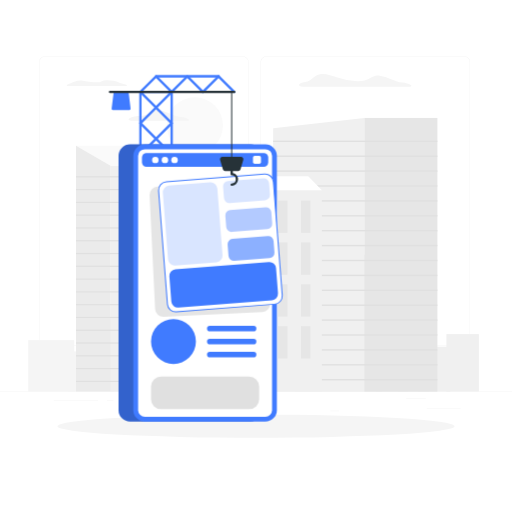
t = 0.00 s
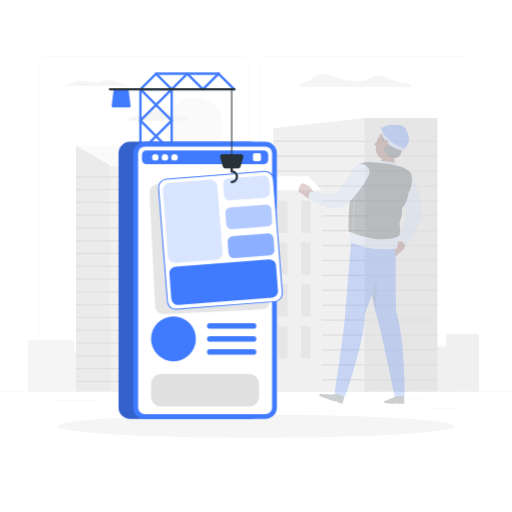
t = 0.19 s
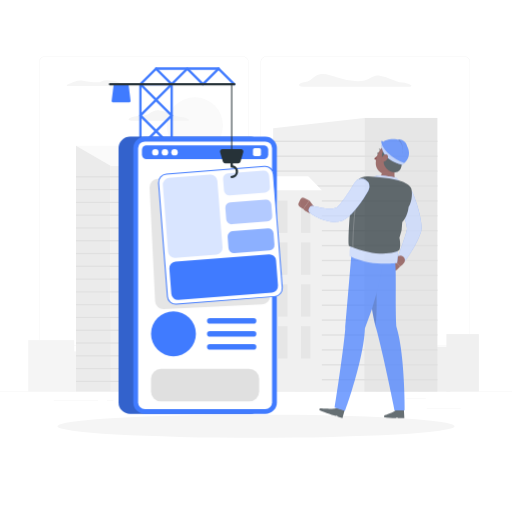
t = 0.56 s
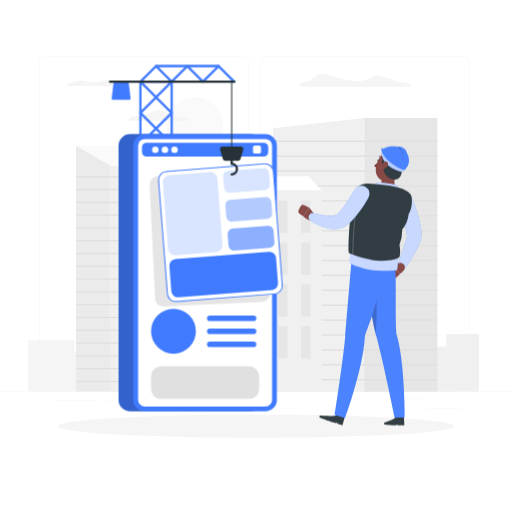
t = 0.75 s
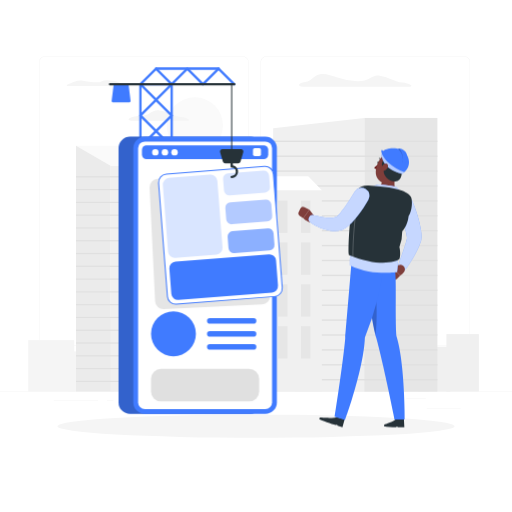
t = 0.94 s
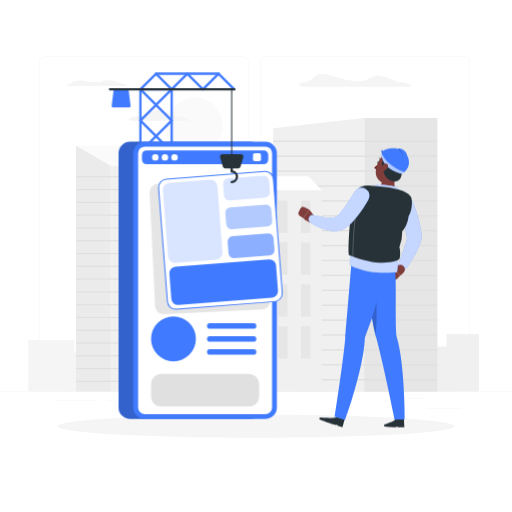
t = 1.31 s

The animated SVG that drew these frames (rendered in a browser with its animation timeline set to each time). Animation: 2 CSS @keyframes rules; one cycle of 1.50 s, repeats indefinitely.

<svg class="animated" id="freepik_stories-software-engineer" xmlns="http://www.w3.org/2000/svg" viewBox="0 0 500 500" version="1.1" xmlns:xlink="http://www.w3.org/1999/xlink" xmlns:svgjs="http://svgjs.com/svgjs"><style>svg#freepik_stories-software-engineer:not(.animated) .animable {opacity: 0;}svg#freepik_stories-software-engineer.animated #freepik--App--inject-2 {animation: 1.5s Infinite  linear floating;animation-delay: 0s;}svg#freepik_stories-software-engineer.animated #freepik--Character--inject-2 {animation: 0.8s 1 forwards linear slideDown;animation-delay: 0s;}            @keyframes floating {                0% {                    opacity: 1;                    transform: translateY(0px);                }                50% {                    transform: translateY(-10px);                }                100% {                    opacity: 1;                    transform: translateY(0px);                }            }                    @keyframes slideDown {                0% {                    opacity: 0;                    transform: translateY(-30px);                }                100% {                    opacity: 1;                    transform: translateY(0);                }            }        </style><g id="freepik--background-complete--inject-2" style="transform-origin: 250px 228.23px 0px;" class="animable"><rect y="382.4" width="500" height="0.25" style="fill: rgb(235, 235, 235); transform-origin: 250px 382.525px 0px;" id="elbf9skttv54n" class="animable"></rect><rect x="416.78" y="398.49" width="33.12" height="0.25" style="fill: rgb(235, 235, 235); transform-origin: 433.34px 398.615px 0px;" id="elccazha1se3" class="animable"></rect><rect x="322.53" y="401.21" width="8.69" height="0.25" style="fill: rgb(235, 235, 235); transform-origin: 326.875px 401.335px 0px;" id="elp8djzuxi5vm" class="animable"></rect><rect x="396.59" y="389.21" width="19.19" height="0.25" style="fill: rgb(235, 235, 235); transform-origin: 406.185px 389.335px 0px;" id="elfliub3oqm27" class="animable"></rect><rect x="52.46" y="390.89" width="43.19" height="0.25" style="fill: rgb(235, 235, 235); transform-origin: 74.055px 391.015px 0px;" id="elqwz7jtjbjk" class="animable"></rect><rect x="104.56" y="390.89" width="6.33" height="0.25" style="fill: rgb(235, 235, 235); transform-origin: 107.725px 391.015px 0px;" id="elqnkzaea27wd" class="animable"></rect><rect x="131.47" y="395.11" width="93.68" height="0.25" style="fill: rgb(235, 235, 235); transform-origin: 178.31px 395.235px 0px;" id="elo9ir1ku4d3" class="animable"></rect><path d="M237,337.8H43.91a5.71,5.71,0,0,1-5.7-5.71V60.66A5.71,5.71,0,0,1,43.91,55H237a5.71,5.71,0,0,1,5.71,5.71V332.09A5.71,5.71,0,0,1,237,337.8ZM43.91,55.2a5.46,5.46,0,0,0-5.45,5.46V332.09a5.46,5.46,0,0,0,5.45,5.46H237a5.47,5.47,0,0,0,5.46-5.46V60.66A5.47,5.47,0,0,0,237,55.2Z" style="fill: rgb(235, 235, 235); transform-origin: 140.46px 196.4px 0px;" id="el49u8f4uke97" class="animable"></path><path d="M453.31,337.8H260.21a5.72,5.72,0,0,1-5.71-5.71V60.66A5.72,5.72,0,0,1,260.21,55h193.1A5.71,5.71,0,0,1,459,60.66V332.09A5.71,5.71,0,0,1,453.31,337.8ZM260.21,55.2a5.47,5.47,0,0,0-5.46,5.46V332.09a5.47,5.47,0,0,0,5.46,5.46h193.1a5.47,5.47,0,0,0,5.46-5.46V60.66a5.47,5.47,0,0,0-5.46-5.46Z" style="fill: rgb(235, 235, 235); transform-origin: 356.75px 196.4px 0px;" id="elgyjkvoeubd" class="animable"></path><g id="ellwej9s0pa"><rect x="435.97" y="326.28" width="31.7" height="56.12" style="fill: rgb(240, 240, 240); transform-origin: 451.82px 354.34px 0px; transform: rotate(180deg);" class="animable"></rect></g><g id="eloe3nn96i61e"><rect x="408.21" y="338.59" width="31.7" height="43.81" style="fill: rgb(240, 240, 240); transform-origin: 424.06px 360.495px 0px; transform: rotate(180deg);" class="animable"></rect></g><g id="eliydb7dtztb9"><rect x="387.94" y="302.49" width="31.7" height="79.91" style="fill: rgb(240, 240, 240); transform-origin: 403.79px 342.445px 0px; transform: rotate(180deg);" class="animable"></rect></g><g id="elcork34u9w1n"><rect x="366.88" y="237.7" width="31.7" height="144.7" style="fill: rgb(240, 240, 240); transform-origin: 382.73px 310.05px 0px; transform: rotate(180deg);" class="animable"></rect></g><g id="elg66uyv4jq8"><rect x="288.48" y="248.96" width="85.06" height="133.44" style="fill: rgb(240, 240, 240); transform-origin: 331.01px 315.68px 0px; transform: rotate(180deg);" class="animable"></rect></g><rect x="27.57" y="332.18" width="44.88" height="50.22" style="fill: rgb(245, 245, 245); transform-origin: 50.01px 357.29px 0px;" id="el8imfn55fl37" class="animable"></rect><rect x="66.87" y="343.19" width="44.88" height="39.2" style="fill: rgb(245, 245, 245); transform-origin: 89.31px 362.79px 0px;" id="elhv3mrpycv88" class="animable"></rect><rect x="95.57" y="310.89" width="44.88" height="71.51" style="fill: rgb(245, 245, 245); transform-origin: 118.01px 346.645px 0px;" id="el1yl0k85xlgb" class="animable"></rect><rect x="125.4" y="252.91" width="44.88" height="129.49" style="fill: rgb(245, 245, 245); transform-origin: 147.84px 317.655px 0px;" id="elwgvytepetff" class="animable"></rect><g id="els9431gjzj7"><rect x="161.21" y="224.21" width="73.44" height="158.19" style="fill: rgb(240, 240, 240); transform-origin: 197.93px 303.305px 0px; transform: rotate(180deg);" class="animable"></rect></g><g id="el89yjh551hyk"><rect x="168.21" y="230.84" width="3.5" height="19.25" style="fill: rgb(245, 245, 245); transform-origin: 169.96px 240.465px 0px; transform: rotate(180deg);" class="animable"></rect></g><g id="elxoc1i3c931f"><rect x="168.21" y="260.95" width="3.5" height="19.25" style="fill: rgb(245, 245, 245); transform-origin: 169.96px 270.575px 0px; transform: rotate(180deg);" class="animable"></rect></g><g id="el4jxsg2t50bm"><rect x="168.21" y="291.05" width="3.5" height="19.25" style="fill: rgb(245, 245, 245); transform-origin: 169.96px 300.675px 0px; transform: rotate(180deg);" class="animable"></rect></g><g id="el7lri3pua7k2"><rect x="168.21" y="321.15" width="3.5" height="19.25" style="fill: rgb(245, 245, 245); transform-origin: 169.96px 330.775px 0px; transform: rotate(180deg);" class="animable"></rect></g><g id="el54cl1jepuqs"><rect x="168.21" y="351.26" width="3.5" height="19.25" style="fill: rgb(245, 245, 245); transform-origin: 169.96px 360.885px 0px; transform: rotate(180deg);" class="animable"></rect></g><g id="eljmtyi8fpov"><rect x="180.6" y="230.84" width="3.5" height="19.25" style="fill: rgb(245, 245, 245); transform-origin: 182.35px 240.465px 0px; transform: rotate(180deg);" class="animable"></rect></g><g id="el9to4l7l0pvr"><rect x="180.6" y="260.95" width="3.5" height="19.25" style="fill: rgb(245, 245, 245); transform-origin: 182.35px 270.575px 0px; transform: rotate(180deg);" class="animable"></rect></g><g id="el7jc4joy4ghb"><rect x="180.6" y="291.05" width="3.5" height="19.25" style="fill: rgb(245, 245, 245); transform-origin: 182.35px 300.675px 0px; transform: rotate(180deg);" class="animable"></rect></g><g id="elgtul7h0n89s"><rect x="180.6" y="321.15" width="3.5" height="19.25" style="fill: rgb(245, 245, 245); transform-origin: 182.35px 330.775px 0px; transform: rotate(180deg);" class="animable"></rect></g><g id="eln23da4bi67i"><rect x="180.6" y="351.26" width="3.5" height="19.25" style="fill: rgb(245, 245, 245); transform-origin: 182.35px 360.885px 0px; transform: rotate(180deg);" class="animable"></rect></g><g id="elismj9ugubyr"><rect x="192.99" y="230.84" width="3.5" height="19.25" style="fill: rgb(245, 245, 245); transform-origin: 194.74px 240.465px 0px; transform: rotate(180deg);" class="animable"></rect></g><g id="elx03lci57m1"><rect x="192.99" y="260.95" width="3.5" height="19.25" style="fill: rgb(245, 245, 245); transform-origin: 194.74px 270.575px 0px; transform: rotate(180deg);" class="animable"></rect></g><g id="el8lm8dv3oo3s"><rect x="192.99" y="291.05" width="3.5" height="19.25" style="fill: rgb(245, 245, 245); transform-origin: 194.74px 300.675px 0px; transform: rotate(180deg);" class="animable"></rect></g><g id="elhegq003x86s"><rect x="192.99" y="321.15" width="3.5" height="19.25" style="fill: rgb(245, 245, 245); transform-origin: 194.74px 330.775px 0px; transform: rotate(180deg);" class="animable"></rect></g><g id="el5k2sppwt8d"><rect x="192.99" y="351.26" width="3.5" height="19.25" style="fill: rgb(245, 245, 245); transform-origin: 194.74px 360.885px 0px; transform: rotate(180deg);" class="animable"></rect></g><g id="elbvqlcss6iqm"><rect x="205.38" y="230.84" width="3.5" height="19.25" style="fill: rgb(245, 245, 245); transform-origin: 207.13px 240.465px 0px; transform: rotate(180deg);" class="animable"></rect></g><g id="elbv31uvn2qr"><rect x="205.38" y="260.95" width="3.5" height="19.25" style="fill: rgb(245, 245, 245); transform-origin: 207.13px 270.575px 0px; transform: rotate(180deg);" class="animable"></rect></g><g id="ellbacx6zsy1d"><rect x="205.38" y="291.05" width="3.5" height="19.25" style="fill: rgb(245, 245, 245); transform-origin: 207.13px 300.675px 0px; transform: rotate(180deg);" class="animable"></rect></g><g id="elmuu3ttiwfk"><rect x="205.38" y="321.15" width="3.5" height="19.25" style="fill: rgb(245, 245, 245); transform-origin: 207.13px 330.775px 0px; transform: rotate(180deg);" class="animable"></rect></g><g id="el951ie6n6m64"><rect x="205.38" y="351.26" width="3.5" height="19.25" style="fill: rgb(245, 245, 245); transform-origin: 207.13px 360.885px 0px; transform: rotate(180deg);" class="animable"></rect></g><g id="elagmythxp0cf"><rect x="217.78" y="230.84" width="3.5" height="19.25" style="fill: rgb(245, 245, 245); transform-origin: 219.53px 240.465px 0px; transform: rotate(180deg);" class="animable"></rect></g><g id="elezgt3r8i97"><rect x="217.78" y="260.95" width="3.5" height="19.25" style="fill: rgb(245, 245, 245); transform-origin: 219.53px 270.575px 0px; transform: rotate(180deg);" class="animable"></rect></g><g id="eli0e4ugef3b"><rect x="217.78" y="291.05" width="3.5" height="19.25" style="fill: rgb(245, 245, 245); transform-origin: 219.53px 300.675px 0px; transform: rotate(180deg);" class="animable"></rect></g><g id="elc01wpr7kz9t"><rect x="217.78" y="321.15" width="3.5" height="19.25" style="fill: rgb(245, 245, 245); transform-origin: 219.53px 330.775px 0px; transform: rotate(180deg);" class="animable"></rect></g><g id="elotqn5c9y2gp"><rect x="217.78" y="351.26" width="3.5" height="19.25" style="fill: rgb(245, 245, 245); transform-origin: 219.53px 360.885px 0px; transform: rotate(180deg);" class="animable"></rect></g><g id="el0kmaglg4fgh"><polygon points="234.66 224.21 219.52 224.21 212.94 382.4 234.66 382.4 234.66 224.21" style="fill: rgb(224, 224, 224); opacity: 0.5; transform-origin: 223.8px 303.305px 0px;" class="animable"></polygon></g><polygon points="355.86 115.17 266.77 125.33 266.77 382.4 355.86 382.4 355.86 115.17" style="fill: rgb(240, 240, 240); transform-origin: 311.315px 248.785px 0px;" id="elli06q8pq33" class="animable"></polygon><rect x="355.86" y="115.17" width="71.28" height="267.23" style="fill: rgb(230, 230, 230); transform-origin: 391.5px 248.785px 0px;" id="elxestx38lyh" class="animable"></rect><rect x="266.77" y="137.31" width="160.37" height="1.37" style="fill: rgb(224, 224, 224); transform-origin: 346.955px 137.995px 0px;" id="el4besux7ujy" class="animable"></rect><rect x="266.77" y="151.86" width="160.37" height="1.37" style="fill: rgb(224, 224, 224); transform-origin: 346.955px 152.545px 0px;" id="elndq4084y37a" class="animable"></rect><rect x="266.77" y="166.41" width="160.37" height="1.37" style="fill: rgb(224, 224, 224); transform-origin: 346.955px 167.095px 0px;" id="elz8ul9m0c9c" class="animable"></rect><rect x="266.77" y="180.96" width="160.37" height="1.37" style="fill: rgb(224, 224, 224); transform-origin: 346.955px 181.645px 0px;" id="el6mcn6ozf4sj" class="animable"></rect><rect x="266.77" y="195.51" width="160.37" height="1.37" style="fill: rgb(224, 224, 224); transform-origin: 346.955px 196.195px 0px;" id="elxoy9rs4137k" class="animable"></rect><rect x="266.77" y="210.06" width="160.37" height="1.37" style="fill: rgb(224, 224, 224); transform-origin: 346.955px 210.745px 0px;" id="eltw8ktoym10s" class="animable"></rect><rect x="266.77" y="224.61" width="160.37" height="1.37" style="fill: rgb(224, 224, 224); transform-origin: 346.955px 225.295px 0px;" id="el4t2ggdnv5dd" class="animable"></rect><rect x="266.77" y="239.16" width="160.37" height="1.37" style="fill: rgb(224, 224, 224); transform-origin: 346.955px 239.845px 0px;" id="elgzfen4nsqod" class="animable"></rect><rect x="266.77" y="253.71" width="160.37" height="1.37" style="fill: rgb(224, 224, 224); transform-origin: 346.955px 254.395px 0px;" id="elzuwhospwvg" class="animable"></rect><rect x="266.77" y="268.26" width="160.37" height="1.37" style="fill: rgb(224, 224, 224); transform-origin: 346.955px 268.945px 0px;" id="el0rs6nlfhp70b" class="animable"></rect><rect x="266.77" y="282.81" width="160.37" height="1.37" style="fill: rgb(224, 224, 224); transform-origin: 346.955px 283.495px 0px;" id="el7ymuqi8fz8e" class="animable"></rect><rect x="266.77" y="297.37" width="160.37" height="1.37" style="fill: rgb(224, 224, 224); transform-origin: 346.955px 298.055px 0px;" id="elew3eonwdepv" class="animable"></rect><rect x="266.77" y="311.92" width="160.37" height="1.37" style="fill: rgb(224, 224, 224); transform-origin: 346.955px 312.605px 0px;" id="elf86qova8w1" class="animable"></rect><rect x="266.77" y="326.47" width="160.37" height="1.37" style="fill: rgb(224, 224, 224); transform-origin: 346.955px 327.155px 0px;" id="elqqduhfb3mfa" class="animable"></rect><rect x="266.77" y="341.02" width="160.37" height="1.37" style="fill: rgb(224, 224, 224); transform-origin: 346.955px 341.705px 0px;" id="eld2pln7ic42f" class="animable"></rect><rect x="266.77" y="355.57" width="160.37" height="1.37" style="fill: rgb(224, 224, 224); transform-origin: 346.955px 356.255px 0px;" id="el650aadpq5n" class="animable"></rect><rect x="266.77" y="370.12" width="160.37" height="1.37" style="fill: rgb(224, 224, 224); transform-origin: 346.955px 370.805px 0px;" id="elyfue07n2dke" class="animable"></rect><g id="elkm4a7yzl6e9"><rect x="108.02" y="161.81" width="42.26" height="220.59" style="fill: rgb(240, 240, 240); transform-origin: 129.15px 272.105px 0px; transform: rotate(180deg);" class="animable"></rect></g><polygon points="108.02 161.81 150.28 161.81 134.73 142.33 74.21 142.33 108.02 161.81" style="fill: rgb(250, 250, 250); transform-origin: 112.245px 152.07px 0px;" id="el2koc6beayfu" class="animable"></polygon><polygon points="108.02 161.81 74.21 142.33 74.21 382.4 108.02 382.4 108.02 161.81" style="fill: rgb(235, 235, 235); transform-origin: 91.115px 262.365px 0px;" id="el7kdvi47lakp" class="animable"></polygon><g id="elj5o00lnhicc"><rect x="74.21" y="172.09" width="76.06" height="1.17" style="fill: rgb(224, 224, 224); transform-origin: 112.24px 172.675px 0px; transform: rotate(180deg);" class="animable"></rect></g><g id="el2l8s5zxxrpm"><rect x="74.21" y="184.58" width="76.06" height="1.17" style="fill: rgb(224, 224, 224); transform-origin: 112.24px 185.165px 0px; transform: rotate(180deg);" class="animable"></rect></g><g id="el37av60wjoc6"><rect x="74.21" y="197.06" width="76.06" height="1.17" style="fill: rgb(224, 224, 224); transform-origin: 112.24px 197.645px 0px; transform: rotate(180deg);" class="animable"></rect></g><g id="elctfadf8zrmf"><rect x="74.21" y="209.55" width="76.06" height="1.17" style="fill: rgb(224, 224, 224); transform-origin: 112.24px 210.135px 0px; transform: rotate(180deg);" class="animable"></rect></g><g id="elwwhdipeiuv9"><rect x="74.21" y="222.03" width="76.06" height="1.17" style="fill: rgb(224, 224, 224); transform-origin: 112.24px 222.615px 0px; transform: rotate(180deg);" class="animable"></rect></g><g id="elzzb4quh9veh"><rect x="74.21" y="234.52" width="76.06" height="1.17" style="fill: rgb(224, 224, 224); transform-origin: 112.24px 235.105px 0px; transform: rotate(180deg);" class="animable"></rect></g><g id="elg81zpal6gsc"><rect x="74.21" y="247" width="76.06" height="1.17" style="fill: rgb(224, 224, 224); transform-origin: 112.24px 247.585px 0px; transform: rotate(180deg);" class="animable"></rect></g><g id="elqif4kr0do1j"><rect x="74.21" y="259.49" width="76.06" height="1.17" style="fill: rgb(224, 224, 224); transform-origin: 112.24px 260.075px 0px; transform: rotate(180deg);" class="animable"></rect></g><g id="eldrd07zxy709"><rect x="74.21" y="271.98" width="76.06" height="1.17" style="fill: rgb(224, 224, 224); transform-origin: 112.24px 272.565px 0px; transform: rotate(180deg);" class="animable"></rect></g><g id="el04z0pb5kqyex"><rect x="74.21" y="284.46" width="76.06" height="1.17" style="fill: rgb(224, 224, 224); transform-origin: 112.24px 285.045px 0px; transform: rotate(180deg);" class="animable"></rect></g><g id="el22boysnwhvi"><rect x="74.21" y="296.95" width="76.06" height="1.17" style="fill: rgb(224, 224, 224); transform-origin: 112.24px 297.535px 0px; transform: rotate(180deg);" class="animable"></rect></g><g id="elvb3ocuz4vzr"><rect x="74.21" y="309.43" width="76.06" height="1.17" style="fill: rgb(224, 224, 224); transform-origin: 112.24px 310.015px 0px; transform: rotate(180deg);" class="animable"></rect></g><g id="elfds39nqhmaf"><rect x="74.21" y="321.92" width="76.06" height="1.17" style="fill: rgb(224, 224, 224); transform-origin: 112.24px 322.505px 0px; transform: rotate(180deg);" class="animable"></rect></g><g id="elcn8ehjlanj9"><rect x="74.21" y="334.41" width="76.06" height="1.17" style="fill: rgb(224, 224, 224); transform-origin: 112.24px 334.995px 0px; transform: rotate(180deg);" class="animable"></rect></g><g id="elvhexofau7de"><rect x="74.21" y="346.89" width="76.06" height="1.17" style="fill: rgb(224, 224, 224); transform-origin: 112.24px 347.475px 0px; transform: rotate(180deg);" class="animable"></rect></g><g id="el7y4nxxjm7w8"><rect x="74.21" y="359.38" width="76.06" height="1.17" style="fill: rgb(224, 224, 224); transform-origin: 112.24px 359.965px 0px; transform: rotate(180deg);" class="animable"></rect></g><g id="elny9gytwg8is"><rect x="74.21" y="371.86" width="76.06" height="1.17" style="fill: rgb(224, 224, 224); transform-origin: 112.24px 372.445px 0px; transform: rotate(180deg);" class="animable"></rect></g><g id="elxtt41rf42uc"><rect x="257.35" y="185.72" width="56.99" height="196.68" style="fill: rgb(240, 240, 240); transform-origin: 285.845px 284.06px 0px; transform: rotate(180deg);" class="animable"></rect></g><g id="elekqc6sz856k"><rect x="293.98" y="195.88" width="9.15" height="31.57" style="fill: rgb(230, 230, 230); transform-origin: 298.555px 211.665px 0px; transform: rotate(180deg);" class="animable"></rect></g><g id="el6dl1sybwdrh"><rect x="271.54" y="195.88" width="9.15" height="31.57" style="fill: rgb(230, 230, 230); transform-origin: 276.115px 211.665px 0px; transform: rotate(180deg);" class="animable"></rect></g><g id="el50m7j73s4so"><rect x="293.98" y="236.76" width="9.15" height="31.57" style="fill: rgb(230, 230, 230); transform-origin: 298.555px 252.545px 0px; transform: rotate(180deg);" class="animable"></rect></g><g id="el1o89xoryf5l"><rect x="271.54" y="236.76" width="9.15" height="31.57" style="fill: rgb(230, 230, 230); transform-origin: 276.115px 252.545px 0px; transform: rotate(180deg);" class="animable"></rect></g><g id="el9gfs3lmw8x"><rect x="293.98" y="277.64" width="9.15" height="31.57" style="fill: rgb(230, 230, 230); transform-origin: 298.555px 293.425px 0px; transform: rotate(180deg);" class="animable"></rect></g><g id="elpd4ejb5t4bb"><rect x="271.54" y="277.64" width="9.15" height="31.57" style="fill: rgb(230, 230, 230); transform-origin: 276.115px 293.425px 0px; transform: rotate(180deg);" class="animable"></rect></g><g id="eljuxz35zymw"><rect x="293.98" y="318.52" width="9.15" height="31.57" style="fill: rgb(230, 230, 230); transform-origin: 298.555px 334.305px 0px; transform: rotate(180deg);" class="animable"></rect></g><g id="eluke10cfhc4l"><rect x="271.54" y="318.52" width="9.15" height="31.57" style="fill: rgb(230, 230, 230); transform-origin: 276.115px 334.305px 0px; transform: rotate(180deg);" class="animable"></rect></g><polygon points="257.35 185.72 314.34 185.72 300.98 172.09 243.99 172.09 257.35 185.72" style="fill: rgb(255, 255, 255); transform-origin: 279.165px 178.905px 0px;" id="elxu1ojrj05cj" class="animable"></polygon><polygon points="257.35 185.72 243.99 172.09 230.62 185.72 230.62 382.4 257.35 382.4 257.35 185.72" style="fill: rgb(230, 230, 230); transform-origin: 243.985px 277.245px 0px;" id="el9rpaoqrd7g4" class="animable"></polygon><circle cx="190.26" cy="122.46" r="27.46" style="fill: rgb(250, 250, 250); transform-origin: 190.26px 122.46px 0px;" id="elsqiumncxb5p" class="animable"></circle><path d="M392.84,80.68c-6.83-.66-13.1-5.49-22-6.82-4.43-.66-7,1-9.62,2.56-3.28,2-7.29,3-12.32,2.88a64,64,0,0,1-19.41-3.56c-5.64-1.92-11.53-4.22-16-3.39-8.29,1.52-8.53,7-15.39,7.78s-8.11,4.48-2.42,4.48H399.9C404.88,84.61,399.68,81.33,392.84,80.68Z" style="fill: rgb(245, 245, 245); transform-origin: 346.98px 78.3928px 0px;" id="elk33d7amj5r" class="animable"></path><path d="M98.89,79.54c-2.88,1.69-8.57.67-17.91-.79-5.48-.85-8.2.9-12,2.47-1.52.64-8.2,2.83.52,2.83H118c13.44,0,.94-2.4-1.21-3.33l-.11,0C110.25,77.86,101.76,77.86,98.89,79.54Z" style="fill: rgb(245, 245, 245); transform-origin: 94.6207px 81.2242px 0px;" id="elfsq08a37w4" class="animable"></path><path d="M130,117.84h53c4.64,0-.2-3.06-6.57-3.67s-12.21-5.11-20.54-6.35-8.55,5.5-19.49,5.43C127.56,113.21,121,117.84,130,117.84Z" style="fill: rgb(245, 245, 245); transform-origin: 155.268px 112.754px 0px;" id="elk1wasqqmavo" class="animable"></path></g><g id="freepik--Shadow--inject-2" style="transform-origin: 250px 416.24px 0px;" class="animable"><ellipse id="freepik--path--inject-2" cx="250" cy="416.24" rx="193.89" ry="11.32" style="fill: rgb(245, 245, 245); transform-origin: 250px 416.24px 0px;" class="animable"></ellipse></g><g id="freepik--App--inject-2" style="transform-origin: 191.23px 242.447px 0px;" class="animable"><path d="M137.12,182.41a1.14,1.14,0,0,1-1.14-1.14V89.71a1.14,1.14,0,1,1,2.28,0v91.56A1.14,1.14,0,0,1,137.12,182.41Z" style="fill: rgb(64, 123, 255); transform-origin: 137.12px 135.489px 0px;" id="elojwafqegkoi" class="animable"></path><path d="M167.64,182.41a1.14,1.14,0,0,1-1.14-1.14V89.71a1.15,1.15,0,1,1,2.29,0v91.56A1.15,1.15,0,0,1,167.64,182.41Z" style="fill: rgb(64, 123, 255); transform-origin: 167.645px 135.431px 0px;" id="elqk8o1vjxfbh" class="animable"></path><path d="M167.64,121.37a1.15,1.15,0,0,1-.81-.33l-14.45-14.45L137.93,121a1.15,1.15,0,0,1-1.62-1.62L150.76,105,136.31,90.52a1.15,1.15,0,0,1,.81-2h30.52a1.15,1.15,0,0,1,1.06.71,1.14,1.14,0,0,1-.25,1.25L154,105l14.45,14.45a1.14,1.14,0,0,1-.81,2ZM139.88,90.85l12.5,12.5,12.5-12.5Z" style="fill: rgb(64, 123, 255); transform-origin: 152.389px 104.986px 0px;" id="ely8stsmgzhx" class="animable"></path><path d="M137.12,90.85a1.14,1.14,0,0,1-.81-1.95l15.26-15.26a1.14,1.14,0,0,1,1.62,0L168.45,88.9a1.14,1.14,0,0,1,0,1.62,1.16,1.16,0,0,1-1.62,0L152.38,76.07,137.93,90.52A1.15,1.15,0,0,1,137.12,90.85Z" style="fill: rgb(64, 123, 255); transform-origin: 152.38px 82.0761px 0px;" id="eln5wzo37sxug" class="animable"></path><path d="M198.16,90.85a1.17,1.17,0,0,1-.81-.33L182.9,76.07,168.45,90.52a1.16,1.16,0,0,1-1.62,0,1.14,1.14,0,0,1,0-1.62l15.26-15.26a1.14,1.14,0,0,1,1.62,0L199,88.9a1.14,1.14,0,0,1-.81,1.95Z" style="fill: rgb(64, 123, 255); transform-origin: 182.915px 82.0761px 0px;" id="elkcax6ykrguk" class="animable"></path><path d="M198.16,90.85a1.17,1.17,0,0,1-.81-.33,1.14,1.14,0,0,1,0-1.62l15.26-15.26a1.14,1.14,0,0,1,1.62,0L229.49,88.9a1.14,1.14,0,0,1,0,1.62,1.16,1.16,0,0,1-1.62,0L213.42,76.07,199,90.52A1.15,1.15,0,0,1,198.16,90.85Z" style="fill: rgb(64, 123, 255); transform-origin: 213.42px 82.0763px 0px;" id="elgs1v9o9v1wt" class="animable"></path><path d="M137.12,151.89a1.14,1.14,0,0,1-.81-1.95l30.52-30.52a1.15,1.15,0,0,1,1.62,1.62l-30.52,30.52A1.15,1.15,0,0,1,137.12,151.89Z" style="fill: rgb(64, 123, 255); transform-origin: 152.345px 135.521px 0px;" id="el2uiztj2qv3t" class="animable"></path><path d="M167.64,151.89a1.15,1.15,0,0,1-.81-.33L136.31,121a1.15,1.15,0,0,1,1.62-1.62l30.52,30.52a1.14,1.14,0,0,1-.81,1.95Z" style="fill: rgb(64, 123, 255); transform-origin: 152.415px 135.501px 0px;" id="el0m0gos0zliu" class="animable"></path><path d="M167.64,182.41H137.12a1.14,1.14,0,0,1-1.06-.7,1.16,1.16,0,0,1,.25-1.25L150.76,166l-14.45-14.45a1.15,1.15,0,0,1,1.62-1.62l14.45,14.45,14.45-14.45a1.15,1.15,0,0,1,1.62,1.62L154,166l14.45,14.45a1.14,1.14,0,0,1-.81,1.95Zm-27.76-2.28h25l-12.5-12.5Z" style="fill: rgb(38, 50, 56); transform-origin: 152.382px 166.036px 0px;" id="el6wcpbs0mgpi" class="animable"></path><polygon points="126.44 106.19 110.14 106.19 112.19 89.71 124.38 89.71 126.44 106.19" style="fill: rgb(64, 123, 255); transform-origin: 118.29px 97.95px 0px;" id="elmjb73pvhyd" class="animable"></polygon><path d="M126.44,107.33h-16.3a1.17,1.17,0,0,1-.86-.38,1.19,1.19,0,0,1-.28-.9l2.06-16.48a1.14,1.14,0,0,1,1.13-1h12.19a1.15,1.15,0,0,1,1.14,1l2,16.48a1.14,1.14,0,0,1-1.13,1.28Zm-15-2.29h13.7l-1.77-14.19H113.21Z" style="fill: rgb(64, 123, 255); transform-origin: 118.261px 97.95px 0px;" id="elxhjrju7wktb" class="animable"></path><path d="M228.68,90.85H107.56a1.15,1.15,0,1,1,0-2.29H228.68a1.15,1.15,0,1,1,0,2.29Z" style="fill: rgb(38, 50, 56); transform-origin: 168.12px 89.705px 0px;" id="el8hhnsp86bjs" class="animable"></path><path d="M213.42,75.59h-61a1.15,1.15,0,0,1,0-2.29h61a1.15,1.15,0,1,1,0,2.29Z" style="fill: rgb(64, 123, 255); transform-origin: 183.027px 74.445px 0px;" id="ely3btuqmg8vh" class="animable"></path><rect x="115.77" y="140.95" width="140.21" height="270.65" rx="11.27" style="fill: rgb(64, 123, 255); transform-origin: 185.875px 276.275px 0px;" id="elhjd3tkn44ou" class="animable"></rect><g id="eldrlm4y9q79g"><rect x="115.77" y="140.95" width="140.21" height="270.65" rx="11.27" style="opacity: 0.2; transform-origin: 185.875px 276.275px 0px;" class="animable"></rect></g><rect x="130.17" y="140.95" width="140.21" height="270.65" rx="11.27" style="fill: rgb(64, 123, 255); transform-origin: 200.275px 276.275px 0px;" id="elp7ylqco9bz" class="animable"></rect><g id="elw6xu0pk1m"><rect x="69.65" y="210.86" width="261.26" height="130.82" rx="6.57" style="fill: rgb(255, 255, 255); transform-origin: 200.28px 276.27px 0px; transform: rotate(90deg);" class="animable"></rect></g><g id="el0iy7y0oot0pp"><rect x="141.25" y="187.25" width="127.4" height="112.46" rx="8.14" style="opacity: 0.1; transform-origin: 204.95px 243.48px 0px; transform: rotate(87.22deg);" class="animable"></rect></g><g id="elavg161l9yxu"><rect x="193.55" y="94.47" width="13.46" height="123.31" rx="4.38" style="fill: rgb(64, 123, 255); transform-origin: 200.28px 156.125px 0px; transform: rotate(90deg);" class="animable"></rect></g><path d="M151.66,159.28h0a3.16,3.16,0,0,1-3.16-3.15h0a3.17,3.17,0,0,1,3.16-3.16h0a3.17,3.17,0,0,1,3.16,3.16h0A3.16,3.16,0,0,1,151.66,159.28Z" style="fill: rgb(255, 255, 255); transform-origin: 151.66px 156.125px 0px;" id="elk1if4qckya" class="animable"></path><path d="M161.05,159.28h0a3.16,3.16,0,0,1-3.16-3.15h0a3.17,3.17,0,0,1,3.16-3.16h0a3.16,3.16,0,0,1,3.15,3.16h0A3.16,3.16,0,0,1,161.05,159.28Z" style="fill: rgb(255, 255, 255); transform-origin: 161.045px 156.125px 0px;" id="elgxju291vdvj" class="animable"></path><path d="M170.44,159.28h0a3.16,3.16,0,0,1-3.16-3.15h0a3.17,3.17,0,0,1,3.16-3.16h0a3.16,3.16,0,0,1,3.15,3.16h0A3.16,3.16,0,0,1,170.44,159.28Z" style="fill: rgb(255, 255, 255); transform-origin: 170.435px 156.125px 0px;" id="elt3fmvm5mth" class="animable"></path><rect x="247.04" y="152.21" width="7.82" height="7.82" rx="1.72" style="fill: rgb(255, 255, 255); transform-origin: 250.95px 156.12px 0px;" id="elibejkqvppr" class="animable"></rect><g id="elmqvl86y19k"><circle cx="169.4" cy="333.45" r="21.91" style="fill: rgb(64, 123, 255); transform-origin: 169.4px 333.45px 0px; transform: rotate(-22.5deg);" class="animable"></circle></g><path d="M247.61,323.49H204.89a2.75,2.75,0,0,1-2.74-2.74h0a2.75,2.75,0,0,1,2.74-2.74h42.72a2.74,2.74,0,0,1,2.74,2.74h0A2.74,2.74,0,0,1,247.61,323.49Z" style="fill: rgb(64, 123, 255); transform-origin: 226.25px 320.75px 0px;" id="ell8qrkk1gctk" class="animable"></path><path d="M247.61,336.19H204.89a2.75,2.75,0,0,1-2.74-2.74h0a2.75,2.75,0,0,1,2.74-2.74h42.72a2.74,2.74,0,0,1,2.74,2.74h0A2.74,2.74,0,0,1,247.61,336.19Z" style="fill: rgb(64, 123, 255); transform-origin: 226.25px 333.45px 0px;" id="el7tgwy9mpc8l" class="animable"></path><rect x="202.15" y="343.41" width="48.2" height="5.48" rx="2.74" style="fill: rgb(64, 123, 255); transform-origin: 226.25px 346.15px 0px;" id="ely9k4f9muyyo" class="animable"></rect><rect x="147.49" y="367.66" width="105.58" height="31.85" rx="9.82" style="fill: rgb(224, 224, 224); transform-origin: 200.28px 383.585px 0px;" id="el2mkvymqo53i" class="animable"></rect><g id="elm0j9ght8ned"><rect x="151.55" y="180.97" width="127.4" height="112.46" rx="8.14" style="fill: rgb(255, 255, 255); transform-origin: 215.25px 237.2px 0px; transform: rotate(85.54deg);" class="animable"></rect></g><path d="M171.61,305a8.64,8.64,0,0,1-8.6-8l-8.64-110.79a8.65,8.65,0,0,1,7.94-9.28l95.9-7.48a8.65,8.65,0,0,1,9.28,7.94l8.64,110.79a8.65,8.65,0,0,1-7.94,9.29l-95.9,7.47C172.06,305,171.84,305,171.61,305Zm-7.6-8a7.64,7.64,0,0,0,8.2,7l95.9-7.48a7.65,7.65,0,0,0,7-8.21l-8.64-110.79a7.64,7.64,0,0,0-8.21-7l-95.89,7.48a7.65,7.65,0,0,0-7,8.21Z" style="fill: rgb(64, 123, 255); transform-origin: 215.25px 237.212px 0px;" id="elyqe5qc428y" class="animable"></path><g id="eljiz6w77gz4g"><rect x="199.69" y="225.8" width="37.49" height="104.46" rx="6.43" style="fill: rgb(64, 123, 255); transform-origin: 218.435px 278.03px 0px; transform: rotate(85.54deg);" class="animable"></rect></g><g id="elk6cq98650ub"><rect x="149.08" y="191.96" width="78.16" height="53.34" rx="6.51" style="fill: rgb(64, 123, 255); opacity: 0.2; transform-origin: 188.16px 218.63px 0px; transform: rotate(85.54deg);" class="animable"></rect></g><g id="el8inzzv3fn5g"><rect x="229.99" y="163.62" width="21.51" height="45.01" rx="5.23" style="fill: rgb(64, 123, 255); opacity: 0.2; transform-origin: 240.745px 186.125px 0px; transform: rotate(85.54deg);" class="animable"></rect></g><g id="el3bl5r8y4a2u"><rect x="232.19" y="191.86" width="21.51" height="45.01" rx="5.23" style="fill: rgb(64, 123, 255); opacity: 0.4; transform-origin: 242.945px 214.365px 0px; transform: rotate(85.54deg);" class="animable"></rect></g><g id="elih09y6py5a"><rect x="234.39" y="220.1" width="21.51" height="45.01" rx="5.23" style="fill: rgb(64, 123, 255); opacity: 0.6; transform-origin: 245.145px 242.605px 0px; transform: rotate(85.54deg);" class="animable"></rect></g><path d="M226.25,156.64a.51.51,0,0,1-.51-.51V89.71a.51.51,0,1,1,1,0v66.42A.51.51,0,0,1,226.25,156.64Z" style="fill: rgb(38, 50, 56); transform-origin: 226.24px 122.87px 0px;" id="elmrn6k04wtuj" class="animable"></path><path d="M232.6,167H219.9a2.35,2.35,0,0,1-2.25-1.68l-2.73-9.28a2.35,2.35,0,0,1,2.25-3h18.16a2.35,2.35,0,0,1,2.25,3l-2.73,9.28A2.34,2.34,0,0,1,232.6,167Z" style="fill: rgb(38, 50, 56); transform-origin: 226.25px 160.02px 0px;" id="elnurqjsnkfj" class="animable"></path><path d="M226.25,181.38a1.14,1.14,0,0,1,0-2.28,4,4,0,0,0,0-8,1.14,1.14,0,0,1-1.14-1.14V167a1.15,1.15,0,0,1,2.29,0v1.91a6.28,6.28,0,0,1-1.15,12.45Z" style="fill: rgb(38, 50, 56); transform-origin: 228.81px 173.669px 0px;" id="elzu2fdth95j" class="animable"></path></g><g id="freepik--Character--inject-2" style="transform-origin: 351.479px 280.902px 0px;" class="animable animator-active"><path d="M402.72,196.57c1.27,2.93,2.31,5.71,3.33,8.63S408,211,408.79,214a86.06,86.06,0,0,1,2.08,9.31,48.8,48.8,0,0,1,.62,5.07,29.76,29.76,0,0,1-.15,6l-.06.41a3.75,3.75,0,0,1-.13.58,65.38,65.38,0,0,1-3.23,8c-1.17,2.51-2.5,4.88-3.82,7.23s-2.76,4.6-4.25,6.83-3,4.39-4.7,6.54a3.88,3.88,0,0,1-6.72-3.62l0-.09c.8-2.41,1.69-4.87,2.54-7.29s1.73-4.82,2.54-7.22,1.62-4.79,2.34-7.12,1.35-4.67,1.79-6.8l-.19,1a18.23,18.23,0,0,0-.29-2.87c-.2-1.15-.45-2.41-.77-3.68s-.67-2.57-1.06-3.88-.79-2.63-1.23-4c-.88-2.65-1.79-5.33-2.76-8l-2.93-7.93-.05-.14a7.72,7.72,0,0,1,14.33-5.75Z" style="fill: rgb(64, 123, 255); transform-origin: 399.689px 228.579px 0px;" id="elmi701uicof" class="animable"></path><g id="elmd690vz1i8e"><path d="M402.72,196.57c1.27,2.93,2.31,5.71,3.33,8.63S408,211,408.79,214a86.06,86.06,0,0,1,2.08,9.31,48.8,48.8,0,0,1,.62,5.07,29.76,29.76,0,0,1-.15,6l-.06.41a3.75,3.75,0,0,1-.13.58,65.38,65.38,0,0,1-3.23,8c-1.17,2.51-2.5,4.88-3.82,7.23s-2.76,4.6-4.25,6.83-3,4.39-4.7,6.54a3.88,3.88,0,0,1-6.72-3.62l0-.09c.8-2.41,1.69-4.87,2.54-7.29s1.73-4.82,2.54-7.22,1.62-4.79,2.34-7.12,1.35-4.67,1.79-6.8l-.19,1a18.23,18.23,0,0,0-.29-2.87c-.2-1.15-.45-2.41-.77-3.68s-.67-2.57-1.06-3.88-.79-2.63-1.23-4c-.88-2.65-1.79-5.33-2.76-8l-2.93-7.93-.05-.14a7.72,7.72,0,0,1,14.33-5.75Z" style="fill: rgb(255, 255, 255); opacity: 0.7; transform-origin: 399.689px 228.579px 0px;" class="animable"></path></g><path d="M388.89,259l-5.11,2.68,7.15,7.43a17.62,17.62,0,0,0,3.63-3.47,4.48,4.48,0,0,0-.9-6.24h0A4.48,4.48,0,0,0,388.89,259Z" style="fill: rgb(127, 62, 59); transform-origin: 389.61px 263.802px 0px;" id="elfaj05ftswpg" class="animable"></path><path d="M381,270.19l2.95,2.18a3,3,0,0,0,3.85-.25l3.09-3-7.15-7.43L380.46,266A3,3,0,0,0,381,270.19Z" style="fill: rgb(127, 62, 59); transform-origin: 385.366px 267.321px 0px;" id="el2ha8pin89bc" class="animable"></path><path d="M307.44,211.63l-5.27-6.8-6.05,8.35s5.52,5.57,8.95,3.12Z" style="fill: rgb(127, 62, 59); transform-origin: 301.78px 210.876px 0px;" id="elvu2zsz951of" class="animable"></path><path d="M293.32,203.64l-1.63,3.28a3,3,0,0,0,.93,3.75l3.5,2.51,6.05-8.35-4.8-2.51A3,3,0,0,0,293.32,203.64Z" style="fill: rgb(127, 62, 59); transform-origin: 296.776px 207.584px 0px;" id="elte1fqi6fe5" class="animable"></path><path d="M394.86,417.14h-6.34l-.78-.73-1.17.73c-3.87,0-9.09-.14-11.58-1a1.63,1.63,0,0,1,.51-1.62s10.25-3.17,11.17-5.3h7.77" style="fill: rgb(38, 50, 56); transform-origin: 384.901px 413.18px 0px;" id="ellfacqv9a75r" class="animable"></path><path d="M387,327.49c-1.27-32.78.8-58.69-2.31-71.26l-29-4.69s5.34,55.53,11.76,78.5,18,79.7,18,79.7h9.87S395.56,354.39,387,327.49Z" style="fill: rgb(64, 123, 255); transform-origin: 375.505px 330.64px 0px;" id="elqx20vcpxcgi" class="animable"></path><g id="elhr4vp46kar"><path d="M366,279l-5.39,14c1.72,12.25,3.78,24.78,6,33.78C369,310.44,367.27,283.64,366,279Z" style="opacity: 0.2; transform-origin: 364.207px 302.89px 0px;" class="animable"></path></g><path d="M312.72,407.74s14.59,1.11,16.19-.65l7.65,2.35-2.14,7.7-4.72-1.44-.53-.93-1.38.34c-3.82-1.17-13.92-4.42-16.1-6A1.66,1.66,0,0,1,312.72,407.74Z" style="fill: rgb(38, 50, 56); transform-origin: 324.125px 412.115px 0px;" id="elvt2jkheuauk" class="animable"></path><path d="M356.33,329.48a285.28,285.28,0,0,0,19.2-74.72l-31.66-5.18s-4.7,57.27-6.75,80.81C335,354.86,326.77,407,326.77,407L337,410.1S355.27,359.92,356.33,329.48Z" style="fill: rgb(64, 123, 255); transform-origin: 351.15px 329.84px 0px;" id="elcat25eo5xq" class="animable"></path><path d="M387.35,166.05c-1.86,6-3,14.69-1.2,19.6-3.5,2.42-9,5.24-15.67,4.17s-4.77-5.4-2.65-7.46c5.13-1.71,5.67-4.12,4.82-6.43Z" style="fill: rgb(127, 62, 59); transform-origin: 376.601px 178.052px 0px;" id="eleep3co4olzi" class="animable"></path><path d="M392.15,188.05a47.59,47.59,0,0,0-5.08-5.23c-1.56-1.08-14.51-2.69-17.6-2.58s-7.38,4.06-7.38,4.06Z" style="fill: rgb(64, 123, 255); transform-origin: 377.12px 184.142px 0px;" id="elmqp91mh2p5a" class="animable"></path><g id="elp8sg4c0za4"><path d="M392.15,188.05a47.59,47.59,0,0,0-5.08-5.23c-1.56-1.08-14.51-2.69-17.6-2.58s-7.38,4.06-7.38,4.06Z" style="fill: rgb(255, 255, 255); opacity: 0.7; transform-origin: 377.12px 184.142px 0px;" class="animable"></path></g><path d="M370,158.88c-.2.59-.67,1-1.05.84s-.55-.72-.35-1.32.67-1,1.05-.83S370.2,158.29,370,158.88Z" style="fill: rgb(38, 50, 56); transform-origin: 369.3px 158.643px 0px;" id="eloupbbqh3uhc" class="animable"></path><path d="M369.77,159.72a22.2,22.2,0,0,1-4.49,4.11,3.62,3.62,0,0,0,2.65,1.49Z" style="fill: rgb(99, 15, 15); transform-origin: 367.525px 162.52px 0px;" id="elja1u635ftmp" class="animable"></path><path d="M370,154.79a.33.33,0,0,0,.28.2,2.91,2.91,0,0,1,2.22,1.43.35.35,0,0,0,.48.17.37.37,0,0,0,.17-.49,3.61,3.61,0,0,0-2.78-1.84.38.38,0,0,0-.37.53Z" style="fill: rgb(38, 50, 56); transform-origin: 371.577px 155.444px 0px;" id="elej0elm9f8tt" class="animable"></path><path d="M390.53,163.93c-2.85,7.12-4.15,11.44-9,13.93-7.37,3.75-15.24-2.63-14.58-10.48.59-7.06,5.14-17.52,13.2-18A10.57,10.57,0,0,1,390.53,163.93Z" style="fill: rgb(127, 62, 59); transform-origin: 379.113px 164.164px 0px;" id="elnfw2bldca2" class="animable"></path><path d="M374.52,164.16a11.61,11.61,0,0,0,11.32,13c7.16,0,7.27-10.2,6-12.55,3.8-.66,6-5.88,3.68-9.18,3.49-2.74-4.58-6.9-14.4-7.44-10.83-.6-8.85,5.78-5.24,7.71C372.41,156.73,372.05,162.91,374.52,164.16Z" style="fill: rgb(38, 50, 56); transform-origin: 384.698px 162.555px 0px;" id="elqsd0v0lx0tq" class="animable"></path><path d="M372.44,150.72s.69,8.39,7.74,13.44,13.32,5.52,13.32,5.52l1.74-5.52s-15.92-9.59-21.3-14.95A17.89,17.89,0,0,0,372.44,150.72Z" style="fill: rgb(64, 123, 255); transform-origin: 383.84px 159.445px 0px;" id="elom9o6qdl5k" class="animable"></path><g id="elt74kp6hi2s"><path d="M372.44,150.72s.69,8.39,7.74,13.44,13.32,5.52,13.32,5.52l1.74-5.52s-15.92-9.59-21.3-14.95A17.89,17.89,0,0,0,372.44,150.72Z" style="fill: rgb(255, 255, 255); opacity: 0.6; transform-origin: 383.84px 159.445px 0px;" class="animable"></path></g><path d="M378.26,164.26a6.42,6.42,0,0,1-3.92,2.66c-2,.39-2.64-1.65-1.75-3.62.8-1.77,2.82-4.11,4.69-3.61S379.46,162.54,378.26,164.26Z" style="fill: rgb(127, 62, 59); transform-origin: 375.585px 163.295px 0px;" id="ellsq7qfsn7p" class="animable"></path><path d="M391.84,187.15c-10.14-2.79-24.81-4.81-34.79-4.54a11.15,11.15,0,0,0-10.53,8.68c-3.38,14.66-3.9,41.08-4.88,67.61,21.76,11,46.13,6.64,46.13,6.64,1.29-5.19,1-22.86.55-32.34,2.7-9.32,7.59-19.73,11.3-32.09A11.18,11.18,0,0,0,391.84,187.15Z" style="fill: rgb(64, 123, 255); transform-origin: 370.86px 224.489px 0px;" id="eluwrbj5949t" class="animable"></path><g id="elmnq51v3gg6d"><path d="M391.84,187.15c-10.14-2.79-24.81-4.81-34.79-4.54a11.15,11.15,0,0,0-10.53,8.68c-3.38,14.66-3.9,41.08-4.88,67.61,21.76,11,46.13,6.64,46.13,6.64,1.29-5.19,1-22.86.55-32.34,2.7-9.32,7.59-19.73,11.3-32.09A11.18,11.18,0,0,0,391.84,187.15Z" style="fill: rgb(255, 255, 255); opacity: 0.7; transform-origin: 370.86px 224.489px 0px;" class="animable"></path></g><path d="M359.86,181.14c-8.36-.48-13.56,3.65-15.69,16.27s-4.43,41.23-3.54,51.55c28.07,11.81,45.48,7,49.23,4.25,1.47-2.25.93-9.24.19-12a42.7,42.7,0,0,0,2.77-15.52c4.16-4,6-11.67,6.14-14.65,3.66-4.88,4.15-15.93,2.12-19.08S393.15,183,359.86,181.14Z" style="fill: rgb(38, 50, 56); transform-origin: 371.35px 218.825px 0px;" id="ellwyi3bp0txh" class="animable"></path><g id="eldsherzo0ci5"><path d="M344.66,251.07h0a.5.5,0,0,1-.5-.5c0-20.28,2.71-50.19,6.52-60.68a.5.5,0,0,1,.64-.3.49.49,0,0,1,.3.64c-3.41,9.39-6.44,37.59-6.46,60.34A.5.5,0,0,1,344.66,251.07Z" style="fill: rgb(255, 255, 255); opacity: 0.2; transform-origin: 347.906px 220.315px 0px;" class="animable"></path></g><path d="M359.72,195c-1.52,2.77-3.06,5.24-4.72,7.79s-3.4,5-5.3,7.42a80.53,80.53,0,0,1-6.16,7.16,43.53,43.53,0,0,1-3.74,3.47,26.16,26.16,0,0,1-5,3.33l-.36.18a3.83,3.83,0,0,1-.56.22,24.74,24.74,0,0,1-9.26.9,30.33,30.33,0,0,1-4.14-.61,39.14,39.14,0,0,1-3.87-1,49.12,49.12,0,0,1-7.1-2.91c-1.13-.57-2.22-1.18-3.3-1.82s-2.08-1.3-3.21-2.12a3.86,3.86,0,0,1,3.14-6.89l.34.08,3.13.73c1.06.25,2.13.47,3.19.67a61.3,61.3,0,0,0,6.24.9,31.72,31.72,0,0,0,5.75,0,13.38,13.38,0,0,0,4.42-1.11l-.92.41a15.61,15.61,0,0,0,2-1.75c.77-.79,1.6-1.69,2.4-2.65s1.6-2,2.38-3.05,1.59-2.14,2.36-3.26c1.53-2.22,3.06-4.51,4.55-6.84s3-4.74,4.38-7l.07-.12A7.72,7.72,0,0,1,359.72,195Z" style="fill: rgb(64, 123, 255); transform-origin: 331.097px 204.458px 0px;" id="elj5kw9752jlr" class="animable"></path><g id="eltlgqjp5p6q"><path d="M359.72,195c-1.52,2.77-3.06,5.24-4.72,7.79s-3.4,5-5.3,7.42a80.53,80.53,0,0,1-6.16,7.16,43.53,43.53,0,0,1-3.74,3.47,26.16,26.16,0,0,1-5,3.33l-.36.18a3.83,3.83,0,0,1-.56.22,24.74,24.74,0,0,1-9.26.9,30.33,30.33,0,0,1-4.14-.61,39.14,39.14,0,0,1-3.87-1,49.12,49.12,0,0,1-7.1-2.91c-1.13-.57-2.22-1.18-3.3-1.82s-2.08-1.3-3.21-2.12a3.86,3.86,0,0,1,3.14-6.89l.34.08,3.13.73c1.06.25,2.13.47,3.19.67a61.3,61.3,0,0,0,6.24.9,31.72,31.72,0,0,0,5.75,0,13.38,13.38,0,0,0,4.42-1.11l-.92.41a15.61,15.61,0,0,0,2-1.75c.77-.79,1.6-1.69,2.4-2.65s1.6-2,2.38-3.05,1.59-2.14,2.36-3.26c1.53-2.22,3.06-4.51,4.55-6.84s3-4.74,4.38-7l.07-.12A7.72,7.72,0,0,1,359.72,195Z" style="fill: rgb(255, 255, 255); opacity: 0.7; transform-origin: 331.097px 204.458px 0px;" class="animable"></path></g><path d="M395.38,167.67a1,1,0,0,1-1,.24,48.62,48.62,0,0,1-15.26-9.36c-7.57-6.94-8.22-14.89-4.86-11.09,1.86-2,9.76-4.44,17.08-1.27C399.08,149.56,402.81,160,395.38,167.67Z" style="fill: rgb(64, 123, 255); transform-origin: 385.866px 156.31px 0px;" id="elnw4uaqnsm3" class="animable"></path><path d="M388.91,145.35a14.15,14.15,0,0,1,3.8,14.37,16.35,16.35,0,0,0,4.64-1.78s1.17-5.61-1-9.22S389.38,144.2,388.91,145.35Z" style="fill: rgb(64, 123, 255); transform-origin: 393.287px 152.301px 0px;" id="elpncir9gcm7d" class="animable"></path><g id="elzvip49xxff"><path d="M392.71,159.72a14.15,14.15,0,0,0-3.8-14.37.82.82,0,0,1,.62-.41C391.05,145.92,395.24,151.87,392.71,159.72Z" style="opacity: 0.2; transform-origin: 391.207px 152.33px 0px;" class="animable"></path></g></g><defs>     <filter id="active" height="200%">         <feMorphology in="SourceAlpha" result="DILATED" operator="dilate" radius="2"></feMorphology>                <feFlood flood-color="#32DFEC" flood-opacity="1" result="PINK"></feFlood>        <feComposite in="PINK" in2="DILATED" operator="in" result="OUTLINE"></feComposite>        <feMerge>            <feMergeNode in="OUTLINE"></feMergeNode>            <feMergeNode in="SourceGraphic"></feMergeNode>        </feMerge>    </filter>    <filter id="hover" height="200%">        <feMorphology in="SourceAlpha" result="DILATED" operator="dilate" radius="2"></feMorphology>                <feFlood flood-color="#ff0000" flood-opacity="0.5" result="PINK"></feFlood>        <feComposite in="PINK" in2="DILATED" operator="in" result="OUTLINE"></feComposite>        <feMerge>            <feMergeNode in="OUTLINE"></feMergeNode>            <feMergeNode in="SourceGraphic"></feMergeNode>        </feMerge>            <feColorMatrix type="matrix" values="0   0   0   0   0                0   1   0   0   0                0   0   0   0   0                0   0   0   1   0 "></feColorMatrix>    </filter></defs></svg>